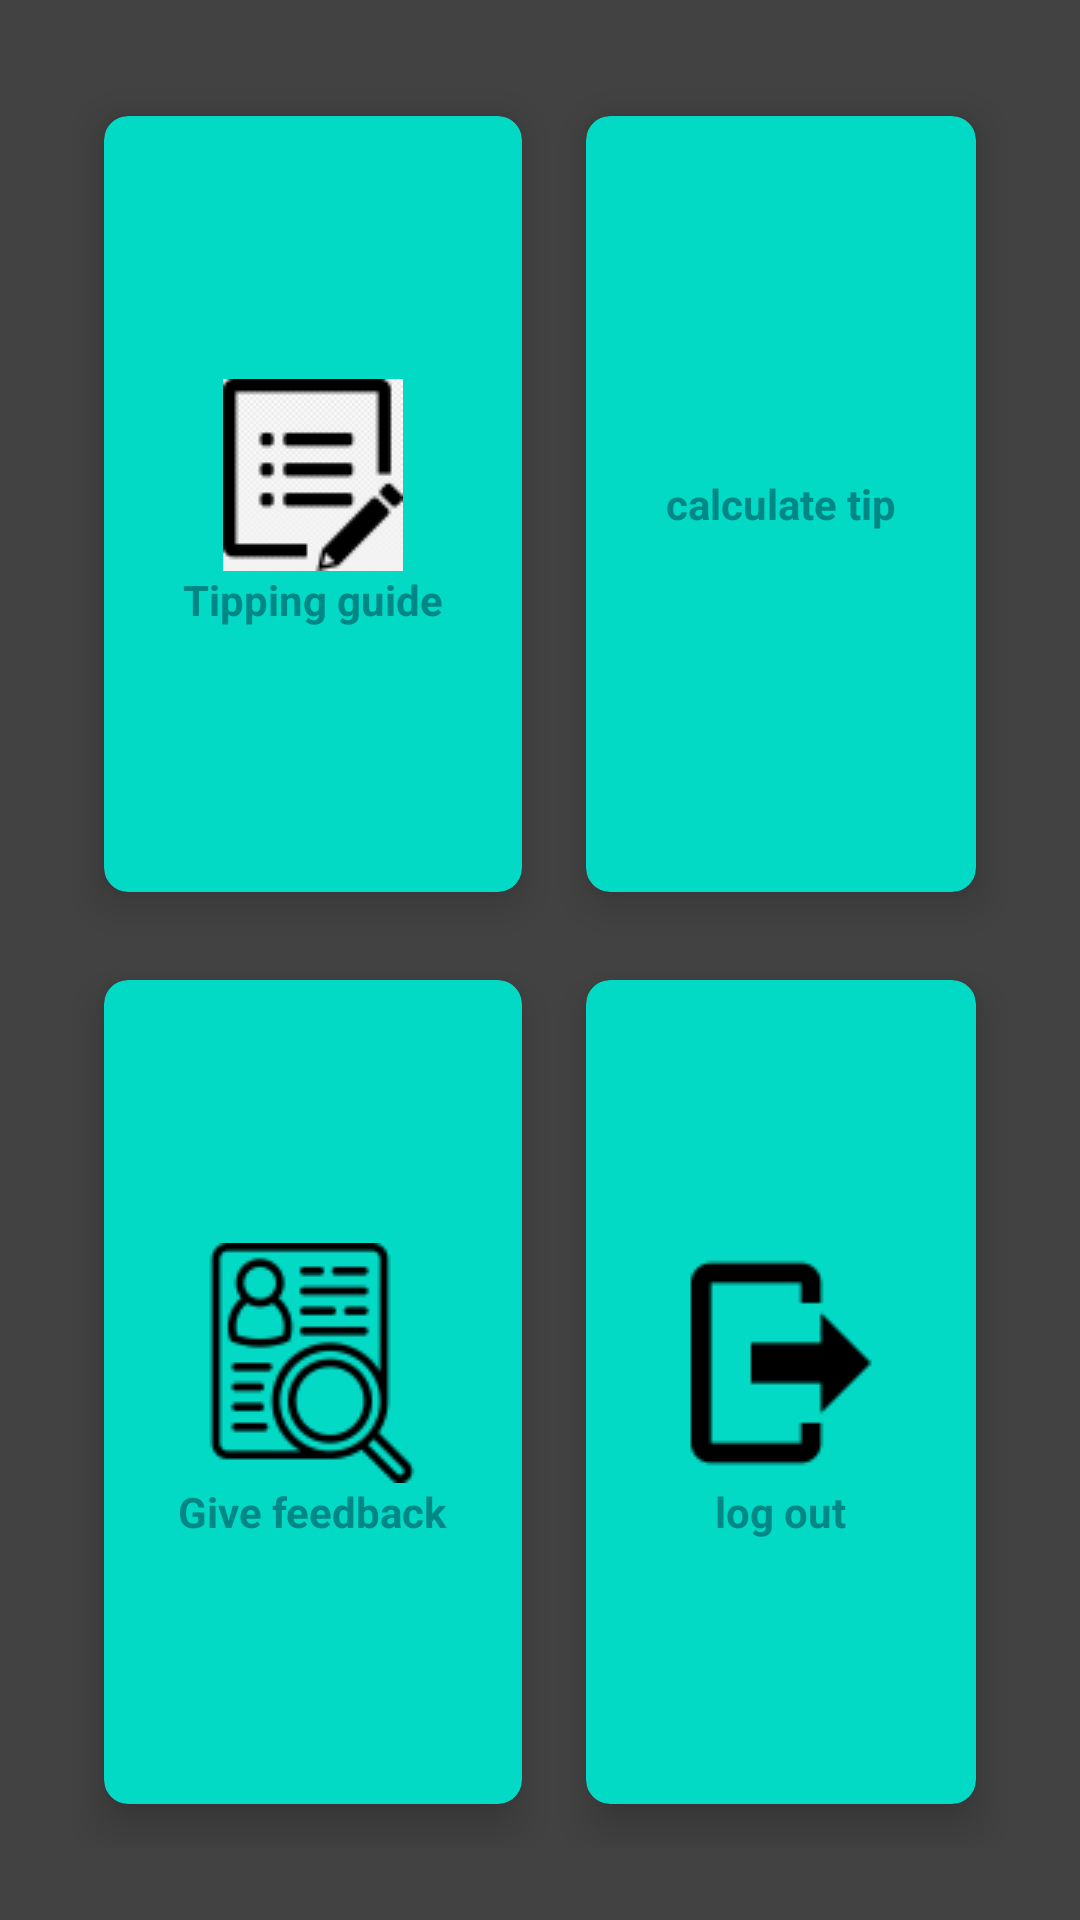

Write the Android layout XML for this screen, with the resource values it uses.
<!-- AndroidManifest.xml: application theme Theme.Material3.Light -->
<!-- res/layout/activity_employee_interface_one.xml -->
<?xml version="1.0" encoding="utf-8"?>
<RelativeLayout
    xmlns:android="http://schemas.android.com/apk/res/android"
    xmlns:app="http://schemas.android.com/apk/res-auto"
    xmlns:tools="http://schemas.android.com/tools"
    android:layout_width="match_parent"
    android:layout_height="match_parent"
    android:background="@color/cardview_dark_background"
    tools:context=".customer_interface_one">

    <GridLayout
        android:layout_width="match_parent"
        android:layout_height="match_parent"
        android:layout_alignParentStart="true"
        android:layout_alignParentBottom="true"
        android:layout_margin="24dp"
        android:columnCount="2"
        android:rowCount="3">

        <androidx.cardview.widget.CardView

            android:layout_width="wrap_content"
            android:layout_height="wrap_content"
            android:id="@+id/cardtipguide2"
            android:layout_column="0"
            android:layout_row="0"
            android:layout_rowWeight="1"
            android:layout_columnWeight="1"
            android:layout_gravity="fill"
            app:cardBackgroundColor="@color/teal_200"
            app:cardCornerRadius="8dp"
            app:cardElevation="8dp"
            app:cardUseCompatPadding="true"
            >
            <LinearLayout
                android:layout_width="wrap_content"
                android:layout_height="wrap_content"
                android:layout_gravity="center_vertical|center_horizontal"
                android:gravity="center"
                android:orientation="vertical">
                <ImageView
                    android:layout_width="wrap_content"
                    android:layout_height="wrap_content"
                    android:src="@drawable/tipguide"/>
                <TextView
                    android:layout_width="wrap_content"
                    android:layout_height="wrap_content"
                    android:text="Tipping guide"
                    android:textAlignment="center"
                    android:textColor="@color/teal_700"
                    android:textStyle="bold"></TextView>

            </LinearLayout>

        </androidx.cardview.widget.CardView>

        <androidx.cardview.widget.CardView

            android:layout_width="wrap_content"
            android:layout_height="wrap_content"
            android:id="@+id/cardtipcalculate2"
            android:layout_column="1"
            android:layout_row="0"
            android:layout_rowWeight="1"
            android:layout_columnWeight="1"
            android:layout_gravity="fill"
            app:cardBackgroundColor="@color/teal_200"
            app:cardCornerRadius="8dp"
            app:cardElevation="8dp"
            app:cardUseCompatPadding="true"
            >
            <LinearLayout
                android:layout_width="wrap_content"
                android:layout_height="wrap_content"
                android:layout_gravity="center_vertical|center_horizontal"
                android:gravity="center"
                android:orientation="vertical">
                <ImageView
                    android:layout_width="wrap_content"
                    android:layout_height="wrap_content"
                    android:src="@drawable/calculator"/>
                <TextView
                    android:layout_width="wrap_content"
                    android:layout_height="wrap_content"
                    android:text="calculate tip"
                    android:textAlignment="center"
                    android:textColor="@color/teal_700"
                    android:textStyle="bold">

                </TextView>

            </LinearLayout>

        </androidx.cardview.widget.CardView>

        <androidx.cardview.widget.CardView

            android:layout_width="wrap_content"
            android:layout_height="wrap_content"
            android:id="@+id/cardlogout2"
            android:layout_column="1"
            android:layout_row="1"
            android:layout_rowWeight="1"
            android:layout_columnWeight="1"
            android:layout_gravity="fill"
            app:cardBackgroundColor="@color/teal_200"
            app:cardCornerRadius="8dp"
            app:cardElevation="8dp"
            app:cardUseCompatPadding="true"
            >
            <LinearLayout
                android:layout_width="wrap_content"
                android:layout_height="wrap_content"
                android:layout_gravity="center_vertical|center_horizontal"
                android:gravity="center"
                android:orientation="vertical">
                <ImageView
                    android:layout_width="wrap_content"
                    android:layout_height="wrap_content"
                    android:src="@drawable/logout"/>
                <TextView
                    android:layout_width="wrap_content"
                    android:layout_height="wrap_content"
                    android:text="log out"
                    android:textAlignment="center"
                    android:textColor="@color/teal_700"
                    android:textStyle="bold"></TextView>


            </LinearLayout>

        </androidx.cardview.widget.CardView>
        <androidx.cardview.widget.CardView

            android:layout_width="wrap_content"
            android:layout_height="wrap_content"
            android:id="@+id/cardtiprecords2"
            android:layout_column="0"
            android:layout_row="1"
            android:layout_rowWeight="1"
            android:layout_columnWeight="1"
            android:layout_gravity="fill"
            app:cardBackgroundColor="@color/teal_200"
            app:cardCornerRadius="8dp"
            app:cardElevation="8dp"
            app:cardUseCompatPadding="true"
            >
            <LinearLayout
                android:layout_width="wrap_content"
                android:layout_height="wrap_content"
                android:layout_gravity="center_vertical|center_horizontal"
                android:gravity="center"
                android:orientation="vertical">
                <ImageView
                    android:layout_width="wrap_content"
                    android:layout_height="wrap_content"
                    android:src="@drawable/tiprecord"/>
                <TextView
                    android:layout_width="wrap_content"
                    android:layout_height="wrap_content"
                    android:text="Give feedback"
                    android:textAlignment="center"
                    android:textColor="@color/teal_700"
                    android:textStyle="bold"></TextView>


            </LinearLayout>

        </androidx.cardview.widget.CardView>
    </GridLayout>

</RelativeLayout>
<!-- resources referenced by this layout -->
<resources>
  <color name="teal_200">#FF03DAC5</color>
  <color name="teal_700">#FF018786</color>
  <!-- drawable logout: png bitmap (drawable, 710 bytes) -->
  <!-- drawable tipguide: png bitmap (drawable, 2150 bytes) -->
  <!-- drawable tiprecord: png bitmap (drawable, 3067 bytes) -->
</resources>
